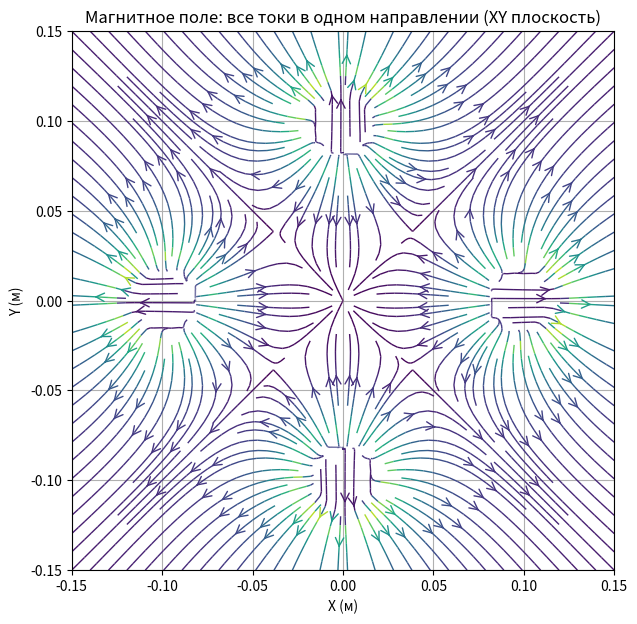
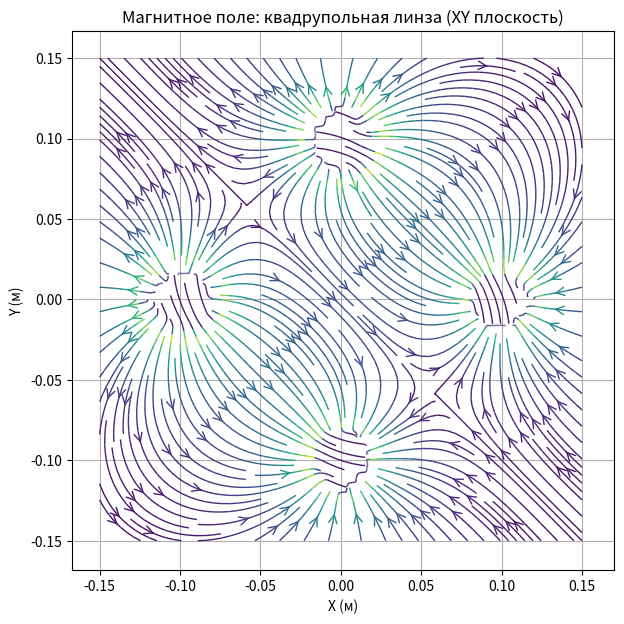

The matplotlib source for these figures, in order:
import numpy as np
import matplotlib.pyplot as plt

def magnetic_field_solenoid(x, y, z, x0, y0, z0, length, radius, current, direction):
    mu_0 = 4 * np.pi * 1e-7
    n_turns = 100

    x_rel = x - x0
    y_rel = y - y0
    z_rel = z - z0

    Bx = np.zeros_like(x, dtype=np.float64)
    By = np.zeros_like(y, dtype=np.float64)
    Bz = np.zeros_like(z, dtype=np.float64)
    
    dz = length / n_turns
    
    for i in range(n_turns):
        z_turn = -length / 2 + i * dz
        r = np.sqrt(x_rel**2 + y_rel**2 + (z_rel - z_turn)**2)
        
        dB_magnitude = (mu_0 * current * radius**2) / (2 * (r**2 + radius**2)**(3/2))
        Bx += dB_magnitude * x_rel / r
        By += dB_magnitude * y_rel / r
        Bz += dB_magnitude * (z_rel - z_turn) / r
    
    inside_solenoid = (np.abs(z_rel) <= length / 2) & (np.sqrt(x_rel**2 + y_rel**2) <= radius)
    Bz[inside_solenoid] = mu_0 * current * n_turns / length
    Bx[inside_solenoid] = 0
    By[inside_solenoid] = 0
    
    return direction * Bx, direction * By, direction * Bz

def magnetic_field(x, y, solenoids):
    Bx = np.zeros_like(x, dtype=np.float64)
    By = np.zeros_like(y, dtype=np.float64)
    z = np.zeros_like(x)
    
    for (x0, y0, length, radius, current, direction) in solenoids:
        Bx_solenoid, By_solenoid, _ = magnetic_field_solenoid(x, y, z, x0, y0, 0, length, radius, current, direction)
        Bx += Bx_solenoid
        By += By_solenoid
    
    return Bx, By

def plot_field(solenoids, title):
    x = np.linspace(-0.15, 0.15, 50)
    y = np.linspace(-0.15, 0.15, 50)
    X, Y = np.meshgrid(x, y)
    Bx, By = magnetic_field(X, Y, solenoids)
    
    plt.figure(figsize=(7, 7))
    plt.streamplot(X, Y, Bx, By, color=np.hypot(Bx, By), linewidth=1, density=2, arrowstyle='->', arrowsize=1.5)
#solenoid rectangles
    #plt.gca().add_patch(plt.Rectangle((-0.025, 0.025), 0.05, 0.1, edgecolor='black', facecolor='none'))
    #plt.gca().add_patch(plt.Rectangle((-0.025, -0.125), 0.05, 0.1, edgecolor='black', facecolor='none'))
    #plt.gca().add_patch(plt.Rectangle((0.025, -0.025), 0.1, 0.05, edgecolor='black', facecolor='none'))
    #plt.gca().add_patch(plt.Rectangle((-0.125, -0.025), 0.1, 0.05, edgecolor='black', facecolor='none'))

    plt.title(title)
    plt.xlabel('X (м)')
    plt.ylabel('Y (м)')
    plt.grid(True)
    plt.show()

d = 0.1
length = 0.5
radius = 0.02
current = 1

solenoids_same = [
    (0, d, length, radius, current, 1),
    (0, -d, length, radius, current, 1),
    (d, 0, length, radius, current, 1),
    (-d, 0, length, radius, current, 1)
]

solenoids_quad = [
    (0, d, length, radius, current, 1),
    (0, -d, length, radius, current, -1),
    (d, 0, length, radius, current, -1),
    (-d, 0, length, radius, current, 1)
]

plot_field(solenoids_same, "Магнитное поле: все токи в одном направлении (XY плоскость)")
plot_field(solenoids_quad, "Магнитное поле: квадрупольная линза (XY плоскость)")